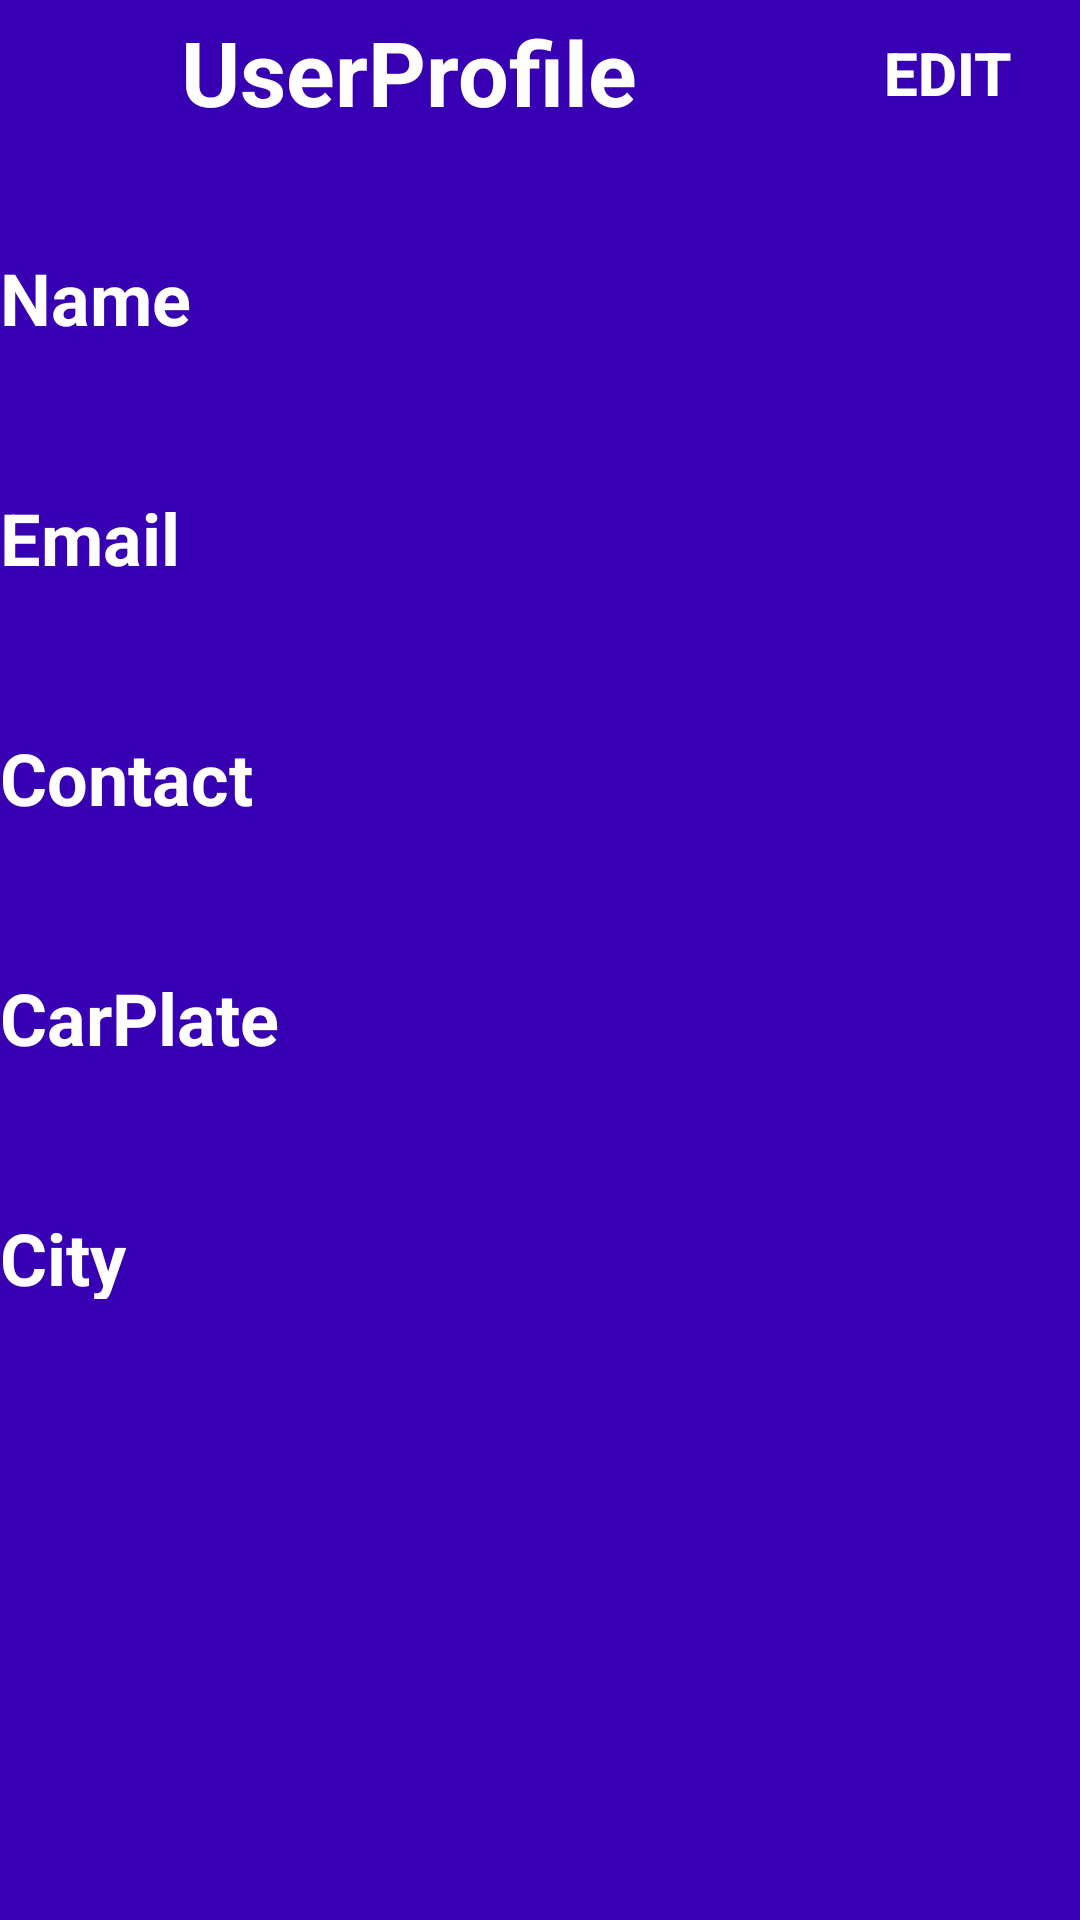

This screen was rendered from an Android layout file. Write that file and the resources it references.
<!-- AndroidManifest.xml: application theme AppTheme -->
<!-- res/layout/activity_profile2.xml -->
<?xml version="1.0" encoding="utf-8"?>
<LinearLayout xmlns:android="http://schemas.android.com/apk/res/android"
    xmlns:app="http://schemas.android.com/apk/res-auto"
    xmlns:tools="http://schemas.android.com/tools"
    android:layout_width="match_parent"
    android:background="@color/colorPrimaryDark"
    android:layout_height="match_parent"
    tools:context=".profile">


    <ScrollView
        android:layout_width="match_parent"
        android:layout_height="match_parent">
        <LinearLayout
            android:layout_width="match_parent"
            android:layout_height="match_parent"
            android:orientation="vertical">

            <LinearLayout
                android:layout_width="match_parent"
                android:layout_height="wrap_content"
                android:orientation="horizontal">

                <TextView
                    android:id="@+id/txtViewUser"
                    android:layout_width="wrap_content"
                    android:layout_height="match_parent"
                    android:gravity="center"
                    android:text="UserProfile"
                    android:layout_weight="1"
                    android:textColor="@android:color/white"
                    android:textSize="30dp"
                    android:textStyle="bold" />

                <Button
                    android:id="@+id/profileBtnEdit"
                    android:layout_width="wrap_content"
                    android:layout_height="wrap_content"
                    android:text="Edit"
                    android:textSize="20sp"
                    android:textStyle="bold"
                    android:textColor="@android:color/white"
                    android:background="@android:color/transparent"/>

            </LinearLayout>

            <TextView
                android:id="@+id/userProfileTvName"
                android:layout_width="match_parent"
                android:layout_height="30dp"
                android:textSize="24dp"
                android:textColor="@android:color/white"
                android:textStyle="bold"
                android:layout_alignParentStart="true"
                android:layout_alignParentTop="true"
                android:layout_marginTop="35dp"
                android:text="Name" />

            <TextView
                android:id="@+id/userProfileTvNameData"
                android:layout_width="match_parent"
                android:layout_height="30dp"
                android:layout_marginTop="10dp"
                android:textColor="@android:color/white"
                android:layout_alignParentStart="true"
                android:layout_alignParentTop="true"
                android:text="" />

            <TextView
                android:id="@+id/userProfileTvEmail"
                android:layout_width="match_parent"
                android:layout_height="30dp"
                android:textSize="24dp"
                android:textColor="@android:color/white"
                android:textStyle="bold"
                android:layout_alignParentStart="true"
                android:layout_alignParentTop="true"
                android:layout_marginTop="10dp"
                android:text="Email" />

            <TextView
                android:id="@+id/userProfileTvEmailData"
                android:layout_width="match_parent"
                android:layout_height="30dp"
                android:layout_marginTop="10dp"
                android:textColor="@android:color/white"
                android:layout_alignParentStart="true"
                android:layout_alignParentTop="true"
                android:text="" />

            <TextView
                android:id="@+id/userProfileTvContactNumber"
                android:layout_width="match_parent"
                android:layout_height="30dp"
                android:textSize="24dp"
                android:textColor="@android:color/white"
                android:textStyle="bold"
                android:layout_alignParentStart="true"
                android:layout_alignParentTop="true"
                android:layout_marginTop="10dp"
                android:text="Contact" />

            <TextView
                android:id="@+id/userProfileTvContactNumberData"
                android:layout_width="match_parent"
                android:layout_height="30dp"
                android:layout_marginTop="10dp"
                android:textColor="@android:color/white"
                android:layout_alignParentStart="true"
                android:layout_alignParentTop="true"
                android:text="" />

            <TextView
                android:id="@+id/userProfileTvCarNumber"
                android:layout_width="match_parent"
                android:layout_height="30dp"
                android:textSize="24dp"
                android:textColor="@android:color/white"
                android:textStyle="bold"
                android:layout_alignParentStart="true"
                android:layout_alignParentTop="true"
                android:layout_marginTop="10dp"
                android:text="CarPlate" />

            <TextView
                android:id="@+id/userProfileTvCarNumberData"
                android:layout_width="match_parent"
                android:layout_height="30dp"
                android:layout_marginTop="10dp"
                android:textColor="@android:color/white"
                android:layout_alignParentStart="true"
                android:layout_alignParentTop="true"
                android:text="" />

            <TextView
                android:id="@+id/userProfileTvCity"
                android:layout_width="match_parent"
                android:layout_height="30dp"
                android:textSize="24dp"
                android:textColor="@android:color/white"
                android:textStyle="bold"
                android:layout_alignParentStart="true"
                android:layout_alignParentTop="true"
                android:layout_marginTop="10dp"
                android:text="City" />

            <TextView
                android:id="@+id/userProfileTvCityData"
                android:layout_width="match_parent"
                android:layout_height="30dp"
                android:layout_marginTop="10dp"
                android:layout_marginBottom="10dp"
                android:textColor="@android:color/white"
                android:layout_alignParentStart="true"
                android:layout_alignParentTop="true"
                android:text="" />

        </LinearLayout>
    </ScrollView>
    </LinearLayout>
<!-- resources referenced by this layout -->
<resources>
  <style name="AppTheme" parent="Theme.AppCompat.Light.DarkActionBar">
          
          <item name="colorPrimary">@color/colorPrimary</item>
          <item name="colorPrimaryDark">@color/colorPrimaryDark</item>
          <item name="colorAccent">@color/colorAccent</item>
      </style>
  <!-- not gathered from this repository: default colours our renderer supplied (Android Studio template values) -->
  <color name="colorPrimary">#FF6200EE</color>
  <color name="colorPrimaryDark">#FF3700B3</color>
  <color name="colorAccent">#FF03DAC5</color>
</resources>
